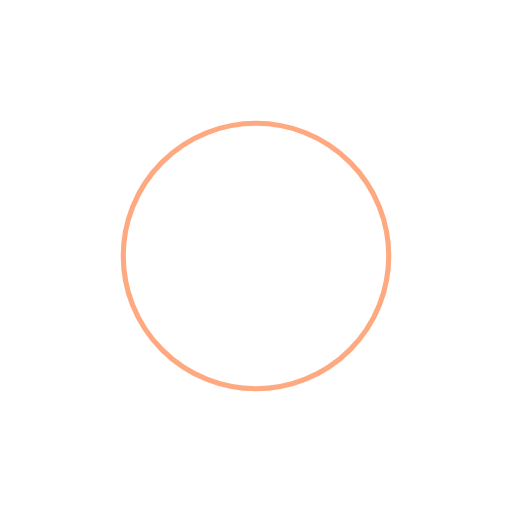
t = 0.00 s
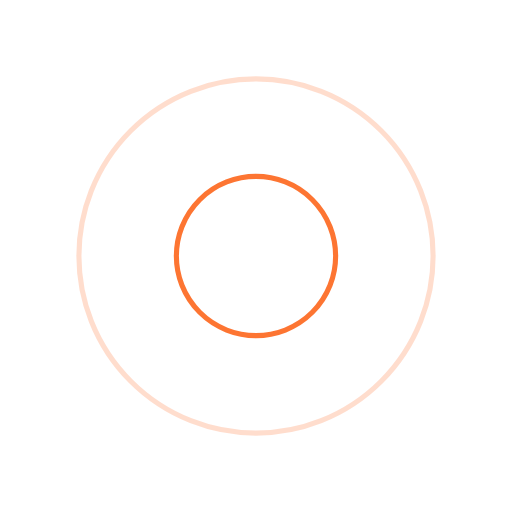
t = 0.25 s
t = 0.50 s: frame unchanged from t = 0.00 s, image omitted
t = 0.75 s: frame unchanged from t = 0.25 s, image omitted

The animated SVG that drew these frames (rendered in a browser with its animation timeline set to each time). Animation: 4 SMIL elements (animate=4); one cycle of 1.00 s, repeats indefinitely.

<svg width="200px"  height="200px"  xmlns="http://www.w3.org/2000/svg" viewBox="0 0 100 100" preserveAspectRatio="xMidYMid" class="lds-ripple" style="background: none;"><circle cx="50" cy="50" r="5.09955" fill="none" ng-attr-stroke="{{config.c1}}" ng-attr-stroke-width="{{config.width}}" stroke="#fd5300" stroke-width="1"><animate attributeName="r" calcMode="spline" values="0;40" keyTimes="0;1" dur="1" keySplines="0 0.2 0.8 1" begin="-0.5s" repeatCount="indefinite"></animate><animate attributeName="opacity" calcMode="spline" values="1;0" keyTimes="0;1" dur="1" keySplines="0.2 0 0.8 1" begin="-0.5s" repeatCount="indefinite"></animate></circle><circle cx="50" cy="50" r="27.801" fill="none" ng-attr-stroke="{{config.c2}}" ng-attr-stroke-width="{{config.width}}" stroke="#fd5300" stroke-width="1"><animate attributeName="r" calcMode="spline" values="0;40" keyTimes="0;1" dur="1" keySplines="0 0.2 0.8 1" begin="0s" repeatCount="indefinite"></animate><animate attributeName="opacity" calcMode="spline" values="1;0" keyTimes="0;1" dur="1" keySplines="0.2 0 0.8 1" begin="0s" repeatCount="indefinite"></animate></circle></svg>